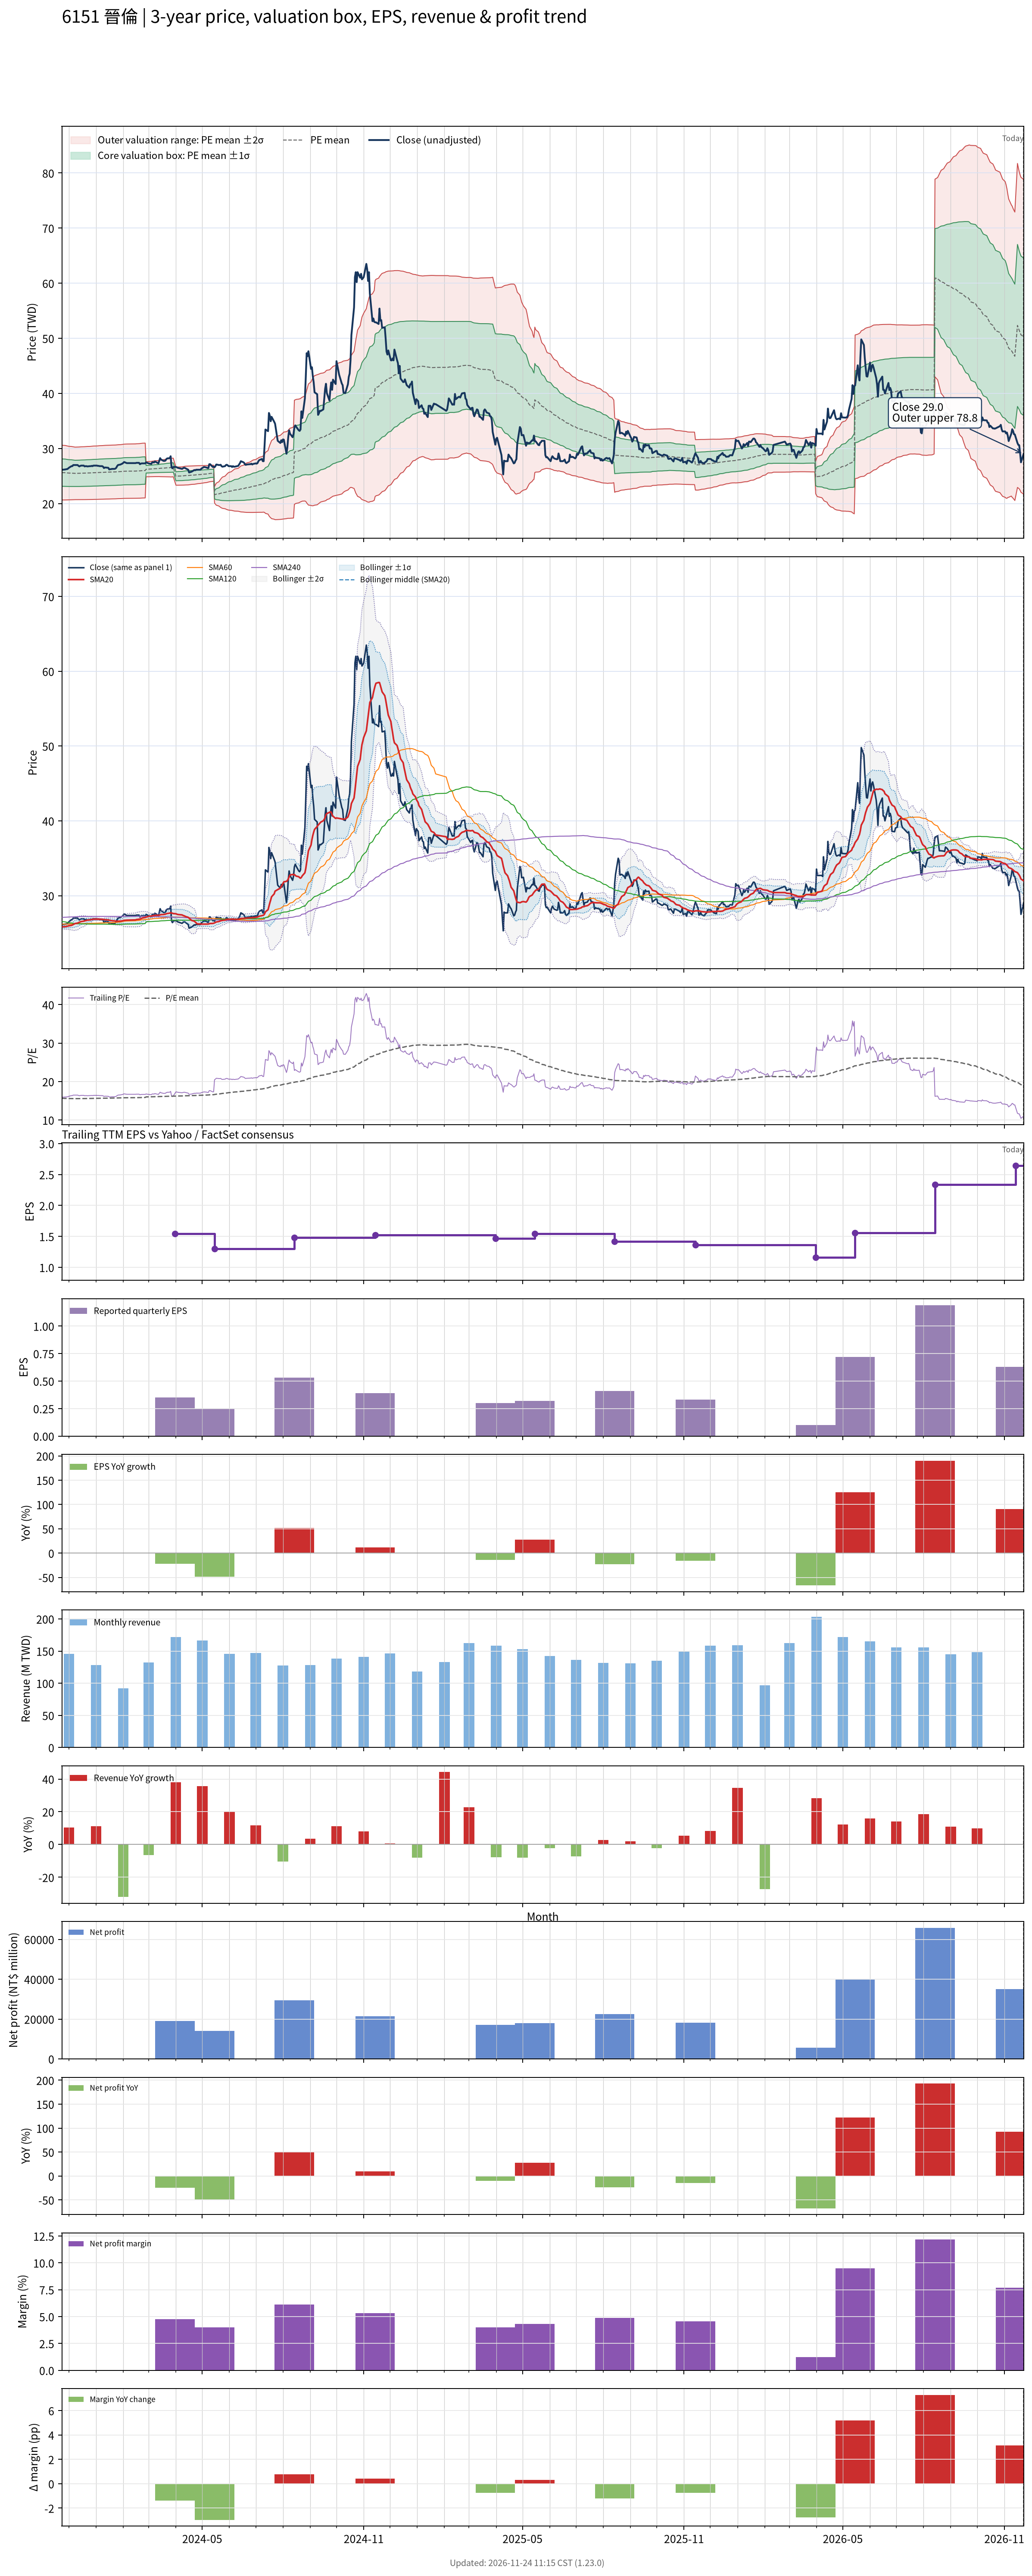

Data behind this chart, as committed beside it:
# chart-version: skill-stock-dynamic-val…
date, close, available_date, period_end, eps, ttm_eps, pe, pe_mean, pe_std, price_m2, price_m1, price_mean, price_p1, price_p2, forward_eps, forward_pe, forward_pe_mean, forward_pe_std, forward_price_m2, forward_price_m1, forward_price_mean, forward_price_p1, forward_price_p2, sma20
2023-11-23, 26.15, 2023-11-14, 2023-09-30, 0.35, 1.64, 15.95, 15.63, 1.518, 20.66, 23.15, 25.64, 28.13, 30.62, , , , , , , , , , 25.83
2023-11-24, 26.15, 2023-11-14, 2023-09-30, 0.35, 1.64, 15.95, 15.62, 1.514, 20.66, 23.14, 25.62, 28.11, 30.59, , , , , , , , , , 25.84
2023-11-27, 26.2, 2023-11-14, 2023-09-30, 0.35, 1.64, 15.98, 15.61, 1.508, 20.66, 23.13, 25.61, 28.08, 30.55, , , , , , , , , , 25.86
2023-11-28, 26.25, 2023-11-14, 2023-09-30, 0.35, 1.64, 16.01, 15.6, 1.5, 20.67, 23.13, 25.59, 28.05, 30.51, , , , , , , , , , 25.88
2023-11-29, 26.25, 2023-11-14, 2023-09-30, 0.35, 1.64, 16.01, 15.59, 1.493, 20.67, 23.12, 25.57, 28.02, 30.47, , , , , , , , , , 25.91
2023-11-30, 26.35, 2023-11-14, 2023-09-30, 0.35, 1.64, 16.07, 15.58, 1.487, 20.68, 23.12, 25.56, 28, 30.44, , , , , , , , , , 25.94
2023-12-01, 26.5, 2023-11-14, 2023-09-30, 0.35, 1.64, 16.16, 15.58, 1.481, 20.69, 23.12, 25.54, 27.97, 30.4, , , , , , , , , , 25.98
2023-12-04, 26.8, 2023-11-14, 2023-09-30, 0.35, 1.64, 16.34, 15.57, 1.475, 20.69, 23.11, 25.53, 27.95, 30.37, , , , , , , , , , 26.03
2023-12-05, 26.8, 2023-11-14, 2023-09-30, 0.35, 1.64, 16.34, 15.56, 1.469, 20.7, 23.11, 25.52, 27.93, 30.34, , , , , , , , , , 26.08
2023-12-06, 27, 2023-11-14, 2023-09-30, 0.35, 1.64, 16.46, 15.56, 1.465, 20.71, 23.11, 25.51, 27.91, 30.32, , , , , , , , , , 26.14
2023-12-07, 27, 2023-11-14, 2023-09-30, 0.35, 1.64, 16.46, 15.55, 1.459, 20.72, 23.11, 25.5, 27.89, 30.29, , , , , , , , , , 26.2
2023-12-08, 27, 2023-11-14, 2023-09-30, 0.35, 1.64, 16.46, 15.54, 1.453, 20.73, 23.11, 25.49, 27.87, 30.26, , , , , , , , , , 26.27
2023-12-11, 27, 2023-11-14, 2023-09-30, 0.35, 1.64, 16.46, 15.55, 1.454, 20.73, 23.11, 25.5, 27.88, 30.27, , , , , , , , , , 26.34
2023-12-12, 26.85, 2023-11-14, 2023-09-30, 0.35, 1.64, 16.37, 15.55, 1.456, 20.73, 23.11, 25.5, 27.89, 30.28, , , , , , , , , , 26.39
2023-12-13, 26.75, 2023-11-14, 2023-09-30, 0.35, 1.64, 16.31, 15.55, 1.457, 20.73, 23.12, 25.5, 27.89, 30.28, , , , , , , , , , 26.44
2023-12-14, 26.85, 2023-11-14, 2023-09-30, 0.35, 1.64, 16.37, 15.56, 1.458, 20.73, 23.12, 25.51, 27.9, 30.3, , , , , , , , , , 26.49
2023-12-15, 26.9, 2023-11-14, 2023-09-30, 0.35, 1.64, 16.4, 15.56, 1.46, 20.73, 23.13, 25.52, 27.91, 30.31, , , , , , , , , , 26.54
2023-12-18, 26.9, 2023-11-14, 2023-09-30, 0.35, 1.64, 16.4, 15.57, 1.462, 20.73, 23.13, 25.53, 27.93, 30.32, , , , , , , , , , 26.59
2023-12-19, 26.75, 2023-11-14, 2023-09-30, 0.35, 1.64, 16.31, 15.57, 1.463, 20.73, 23.13, 25.53, 27.93, 30.33, , , , , , , , , , 26.62
2023-12-20, 26.8, 2023-11-14, 2023-09-30, 0.35, 1.64, 16.34, 15.57, 1.465, 20.74, 23.14, 25.54, 27.94, 30.35, , , , , , , , , , 26.66
2023-12-21, 26.8, 2023-11-14, 2023-09-30, 0.35, 1.64, 16.34, 15.58, 1.466, 20.74, 23.14, 25.55, 27.95, 30.36, , , , , , , , , , 26.7
2023-12-22, 26.75, 2023-11-14, 2023-09-30, 0.35, 1.64, 16.31, 15.58, 1.468, 20.74, 23.15, 25.56, 27.96, 30.37, , , , , , , , , , 26.73
2023-12-25, 26.8, 2023-11-14, 2023-09-30, 0.35, 1.64, 16.34, 15.59, 1.469, 20.74, 23.15, 25.56, 27.97, 30.38, , , , , , , , , , 26.75
2023-12-26, 26.8, 2023-11-14, 2023-09-30, 0.35, 1.64, 16.34, 15.59, 1.471, 20.75, 23.16, 25.57, 27.98, 30.4, , , , , , , , , , 26.78
2023-12-27, 26.85, 2023-11-14, 2023-09-30, 0.35, 1.64, 16.37, 15.6, 1.473, 20.75, 23.17, 25.58, 28, 30.41, , , , , , , , , , 26.81
2023-12-28, 26.8, 2023-11-14, 2023-09-30, 0.35, 1.64, 16.34, 15.61, 1.474, 20.76, 23.18, 25.59, 28.01, 30.43, , , , , , , , , , 26.84
2023-12-29, 26.9, 2023-11-14, 2023-09-30, 0.35, 1.64, 16.4, 15.61, 1.476, 20.76, 23.19, 25.61, 28.03, 30.45, , , , , , , , , , 26.86
2024-01-02, 26.9, 2023-11-14, 2023-09-30, 0.35, 1.64, 16.4, 15.62, 1.478, 20.77, 23.19, 25.62, 28.04, 30.46, , , , , , , , , , 26.86
2024-01-03, 26.85, 2023-11-14, 2023-09-30, 0.35, 1.64, 16.37, 15.63, 1.479, 20.78, 23.2, 25.63, 28.06, 30.48, , , , , , , , , , 26.86
2024-01-04, 26.85, 2023-11-14, 2023-09-30, 0.35, 1.64, 16.37, 15.64, 1.481, 20.79, 23.21, 25.64, 28.07, 30.5, , , , , , , , , , 26.86
2024-01-05, 26.8, 2023-11-14, 2023-09-30, 0.35, 1.64, 16.34, 15.64, 1.482, 20.79, 23.22, 25.65, 28.08, 30.51, , , , , , , , , , 26.84
2024-01-08, 26.8, 2023-11-14, 2023-09-30, 0.35, 1.64, 16.34, 15.65, 1.483, 20.8, 23.23, 25.66, 28.1, 30.53, , , , , , , , , , 26.84
2024-01-09, 26.7, 2023-11-14, 2023-09-30, 0.35, 1.64, 16.28, 15.66, 1.484, 20.81, 23.24, 25.68, 28.11, 30.54, , , , , , , , , , 26.82
2024-01-10, 26.45, 2023-11-14, 2023-09-30, 0.35, 1.64, 16.13, 15.66, 1.485, 20.81, 23.25, 25.68, 28.12, 30.56, , , , , , , , , , 26.8
2024-01-11, 26.55, 2023-11-14, 2023-09-30, 0.35, 1.64, 16.19, 15.67, 1.486, 20.82, 23.26, 25.69, 28.13, 30.57, , , , , , , , , , 26.79
2024-01-12, 26.55, 2023-11-14, 2023-09-30, 0.35, 1.64, 16.19, 15.67, 1.486, 20.83, 23.26, 25.7, 28.14, 30.58, , , , , , , , , , 26.77
2024-01-15, 26.5, 2023-11-14, 2023-09-30, 0.35, 1.64, 16.16, 15.68, 1.487, 20.83, 23.27, 25.71, 28.15, 30.59, , , , , , , , , , 26.75
2024-01-16, 26.2, 2023-11-14, 2023-09-30, 0.35, 1.64, 15.98, 15.68, 1.487, 20.84, 23.28, 25.72, 28.16, 30.6, , , , , , , , , , 26.72
2024-01-17, 26.25, 2023-11-14, 2023-09-30, 0.35, 1.64, 16.01, 15.69, 1.487, 20.85, 23.29, 25.73, 28.16, 30.6, , , , , , , , , , 26.7
2024-01-18, 26.25, 2023-11-14, 2023-09-30, 0.35, 1.64, 16.01, 15.69, 1.487, 20.85, 23.29, 25.73, 28.17, 30.61, , , , , , , , , , 26.67
2024-01-19, 26.3, 2023-11-14, 2023-09-30, 0.35, 1.64, 16.04, 15.69, 1.488, 20.86, 23.3, 25.74, 28.18, 30.62, , , , , , , , , , 26.64
2024-01-22, 26.3, 2023-11-14, 2023-09-30, 0.35, 1.64, 16.04, 15.7, 1.488, 20.87, 23.31, 25.75, 28.19, 30.63, , , , , , , , , , 26.62
2024-01-23, 26.35, 2023-11-14, 2023-09-30, 0.35, 1.64, 16.07, 15.7, 1.488, 20.87, 23.31, 25.76, 28.2, 30.64, , , , , , , , , , 26.6
2024-01-24, 26.5, 2023-11-14, 2023-09-30, 0.35, 1.64, 16.16, 15.71, 1.488, 20.88, 23.32, 25.77, 28.21, 30.65, , , , , , , , , , 26.58
2024-01-25, 26.8, 2023-11-14, 2023-09-30, 0.35, 1.64, 16.34, 15.72, 1.489, 20.89, 23.34, 25.78, 28.22, 30.66, , , , , , , , , , 26.58
2024-01-26, 27, 2023-11-14, 2023-09-30, 0.35, 1.64, 16.46, 15.73, 1.491, 20.9, 23.35, 25.79, 28.24, 30.68, , , , , , , , , , 26.59
2024-01-29, 27.1, 2023-11-14, 2023-09-30, 0.35, 1.64, 16.52, 15.74, 1.492, 20.91, 23.36, 25.81, 28.25, 30.7, , , , , , , , , , 26.6
2024-01-30, 27.2, 2023-11-14, 2023-09-30, 0.35, 1.64, 16.59, 15.75, 1.494, 20.92, 23.37, 25.82, 28.27, 30.72, , , , , , , , , , 26.61
2024-01-31, 27.25, 2023-11-14, 2023-09-30, 0.35, 1.64, 16.62, 15.76, 1.496, 20.93, 23.39, 25.84, 28.29, 30.75, , , , , , , , , , 26.64
2024-02-01, 27.4, 2023-11-14, 2023-09-30, 0.35, 1.64, 16.71, 15.77, 1.498, 20.95, 23.4, 25.86, 28.31, 30.77, , , , , , , , , , 26.66
2024-02-02, 27.55, 2023-11-14, 2023-09-30, 0.35, 1.64, 16.8, 15.78, 1.501, 20.95, 23.41, 25.87, 28.33, 30.79, , , , , , , , , , 26.7
2024-02-05, 27.35, 2023-11-14, 2023-09-30, 0.35, 1.64, 16.68, 15.78, 1.503, 20.96, 23.42, 25.89, 28.35, 30.82, , , , , , , , , , 26.73
2024-02-15, 27.35, 2023-11-14, 2023-09-30, 0.35, 1.64, 16.68, 15.79, 1.505, 20.97, 23.44, 25.9, 28.37, 30.84, , , , , , , , , , 26.76
2024-02-16, 27.4, 2023-11-14, 2023-09-30, 0.35, 1.64, 16.71, 15.8, 1.507, 20.97, 23.45, 25.92, 28.39, 30.86, , , , , , , , , , 26.81
2024-02-19, 27.4, 2023-11-14, 2023-09-30, 0.35, 1.64, 16.71, 15.81, 1.509, 20.98, 23.46, 25.93, 28.41, 30.88, , , , , , , , , , 26.85
2024-02-20, 27.15, 2023-11-14, 2023-09-30, 0.35, 1.64, 16.55, 15.82, 1.51, 20.99, 23.47, 25.95, 28.42, 30.9, , , , , , , , , , 26.88
2024-02-21, 27.25, 2023-11-14, 2023-09-30, 0.35, 1.64, 16.62, 15.83, 1.512, 21, 23.48, 25.96, 28.44, 30.92, , , , , , , , , , 26.92
2024-02-22, 27.3, 2023-11-14, 2023-09-30, 0.35, 1.64, 16.65, 15.84, 1.514, 21.01, 23.49, 25.98, 28.46, 30.94, , , , , , , , , , 26.97
2024-02-23, 27.3, 2023-11-14, 2023-09-30, 0.35, 1.64, 16.65, 15.85, 1.515, 21.02, 23.51, 25.99, 28.48, 30.96, , , , , , , , , , 27.02
... 667 more rows
